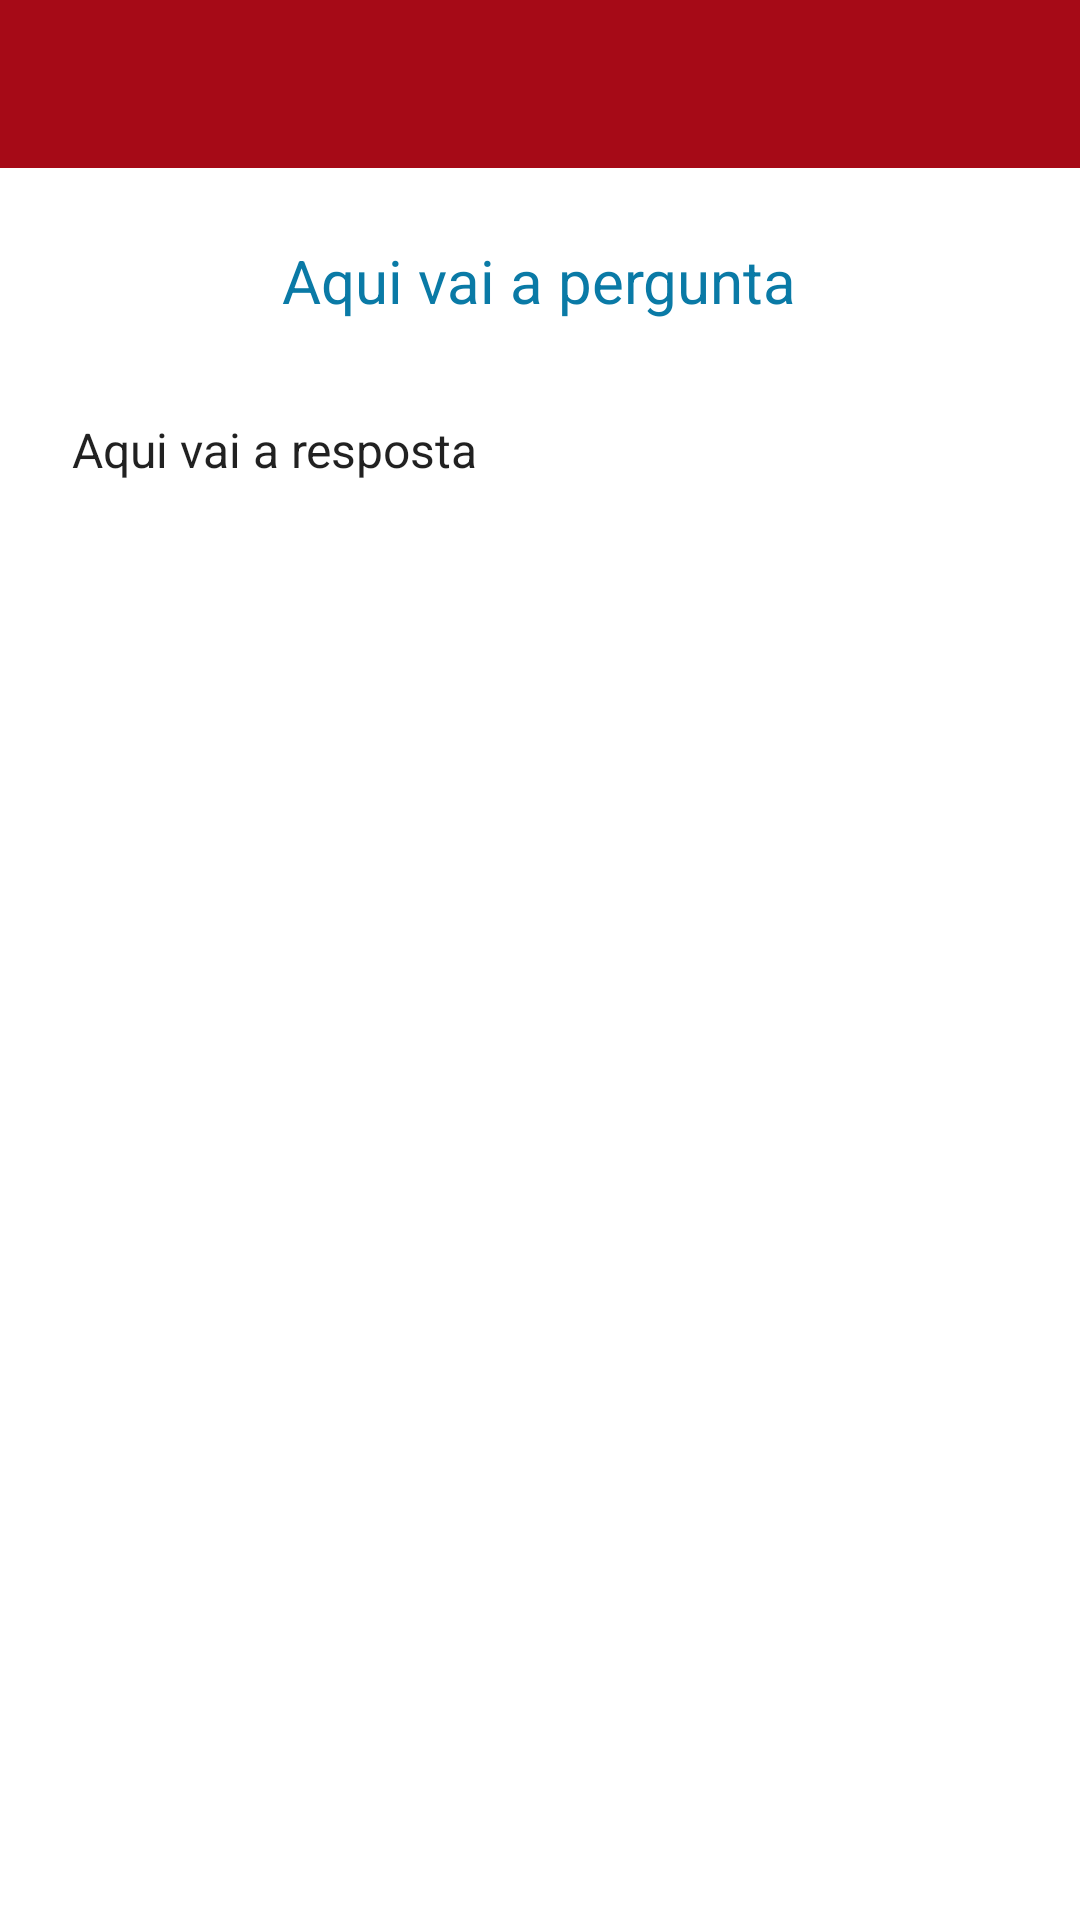

Here is an Android app screen rendered from its layout file. Give the layout XML and the strings, colors and styles it references.
<!-- AndroidManifest.xml: application theme AppTheme -->
<!-- res/layout/activity_faq_detail.xml -->
<?xml version="1.0" encoding="utf-8"?>
<ScrollView xmlns:android="http://schemas.android.com/apk/res/android"
    xmlns:app="http://schemas.android.com/apk/res-auto"
    xmlns:tools="http://schemas.android.com/tools"
    android:layout_width="match_parent"
    android:layout_height="match_parent"
    android:background="@color/appBackground"
    android:fillViewport="true"
    tools:ignore="MissingConstraints">

    <androidx.constraintlayout.widget.ConstraintLayout
        android:layout_width="match_parent"
        android:layout_height="match_parent"
        tools:context=".view.menu.FaqDetailActivity">

        <com.google.android.material.appbar.AppBarLayout
            android:id="@+id/appBarLayout"
            android:layout_width="match_parent"
            android:layout_height="wrap_content"
            android:theme="@style/AppTheme.AppBarOverlay"
            app:layout_constraintEnd_toEndOf="parent"
            app:layout_constraintStart_toStartOf="parent"
            app:layout_constraintTop_toTopOf="parent">

            <androidx.appcompat.widget.Toolbar
                android:id="@+id/toolbar"
                android:layout_width="match_parent"
                android:layout_height="?attr/actionBarSize"
                app:popupTheme="@style/AppTheme.PopupOverlay" />
        </com.google.android.material.appbar.AppBarLayout>

        <LinearLayout
            android:layout_width="match_parent"
            android:layout_height="wrap_content"
            android:layout_margin="16dp"
            android:orientation="vertical"
            android:padding="8dp"
            app:layout_constraintTop_toBottomOf="@+id/appBarLayout">

            <TextView
                android:id="@+id/faqDetailsTextViewQuestion"
                style="@style/TitleTheme"
                android:layout_width="wrap_content"
                android:layout_height="wrap_content"
                android:layout_gravity="center_horizontal"
                android:text="Aqui vai a pergunta"
                app:layout_constraintEnd_toEndOf="parent"
                app:layout_constraintHorizontal_bias="0.0"
                app:layout_constraintStart_toStartOf="parent"
                app:layout_constraintTop_toBottomOf="@+id/appBarLayout" />

            <TextView
                android:id="@+id/faqDetailsTextViewAnswer"
                style="@style/TextTheme"
                android:layout_width="wrap_content"
                android:layout_height="wrap_content"
                android:layout_marginTop="32dp"
                android:gravity="left"
                android:justificationMode="inter_word"
                android:text="Aqui vai a resposta"
                app:layout_constraintEnd_toEndOf="parent"
                app:layout_constraintStart_toStartOf="parent"
                app:layout_constraintTop_toBottomOf="@+id/faqDetailsTextViewQuestion" />

        </LinearLayout>

    </androidx.constraintlayout.widget.ConstraintLayout>

</ScrollView>
<!-- resources referenced by this layout -->
<resources>
  <color name="appBackground">#ffffff</color>
  <style name="AppTheme.AppBarOverlay" parent="ThemeOverlay.AppCompat.Dark.ActionBar" />
  <style name="AppTheme.PopupOverlay" parent="ThemeOverlay.AppCompat.Light" />
  <style name="TextTheme" parent="AppTheme">
          <item name="android:textSize">@dimen/textSize</item>
          <item name="android:justificationMode" tools:targetApi="o">inter_word</item>
      </style>
  <style name="TitleTheme" parent="AppTheme">
          <item name="android:textColor">@color/titleColor</item>
          <item name="android:textSize">@dimen/titleSize</item>
      </style>
  <style name="AppTheme" parent="Theme.AppCompat.Light.NoActionBar">
          
          <item name="colorPrimary">@color/colorPrimary</item>
          <item name="colorPrimaryDark">@color/colorPrimaryDark</item>
          <item name="colorAccent">@color/colorAccent</item>
      </style>
  <dimen name="textSize">16sp</dimen>
  <color name="titleColor">#0A7AA6</color>
  <dimen name="titleSize">20sp</dimen>
  <color name="colorPrimary">#A60A17</color>
  <color name="colorPrimaryDark">#73020C</color>
  <color name="colorAccent">#0A7AA6</color>
</resources>
